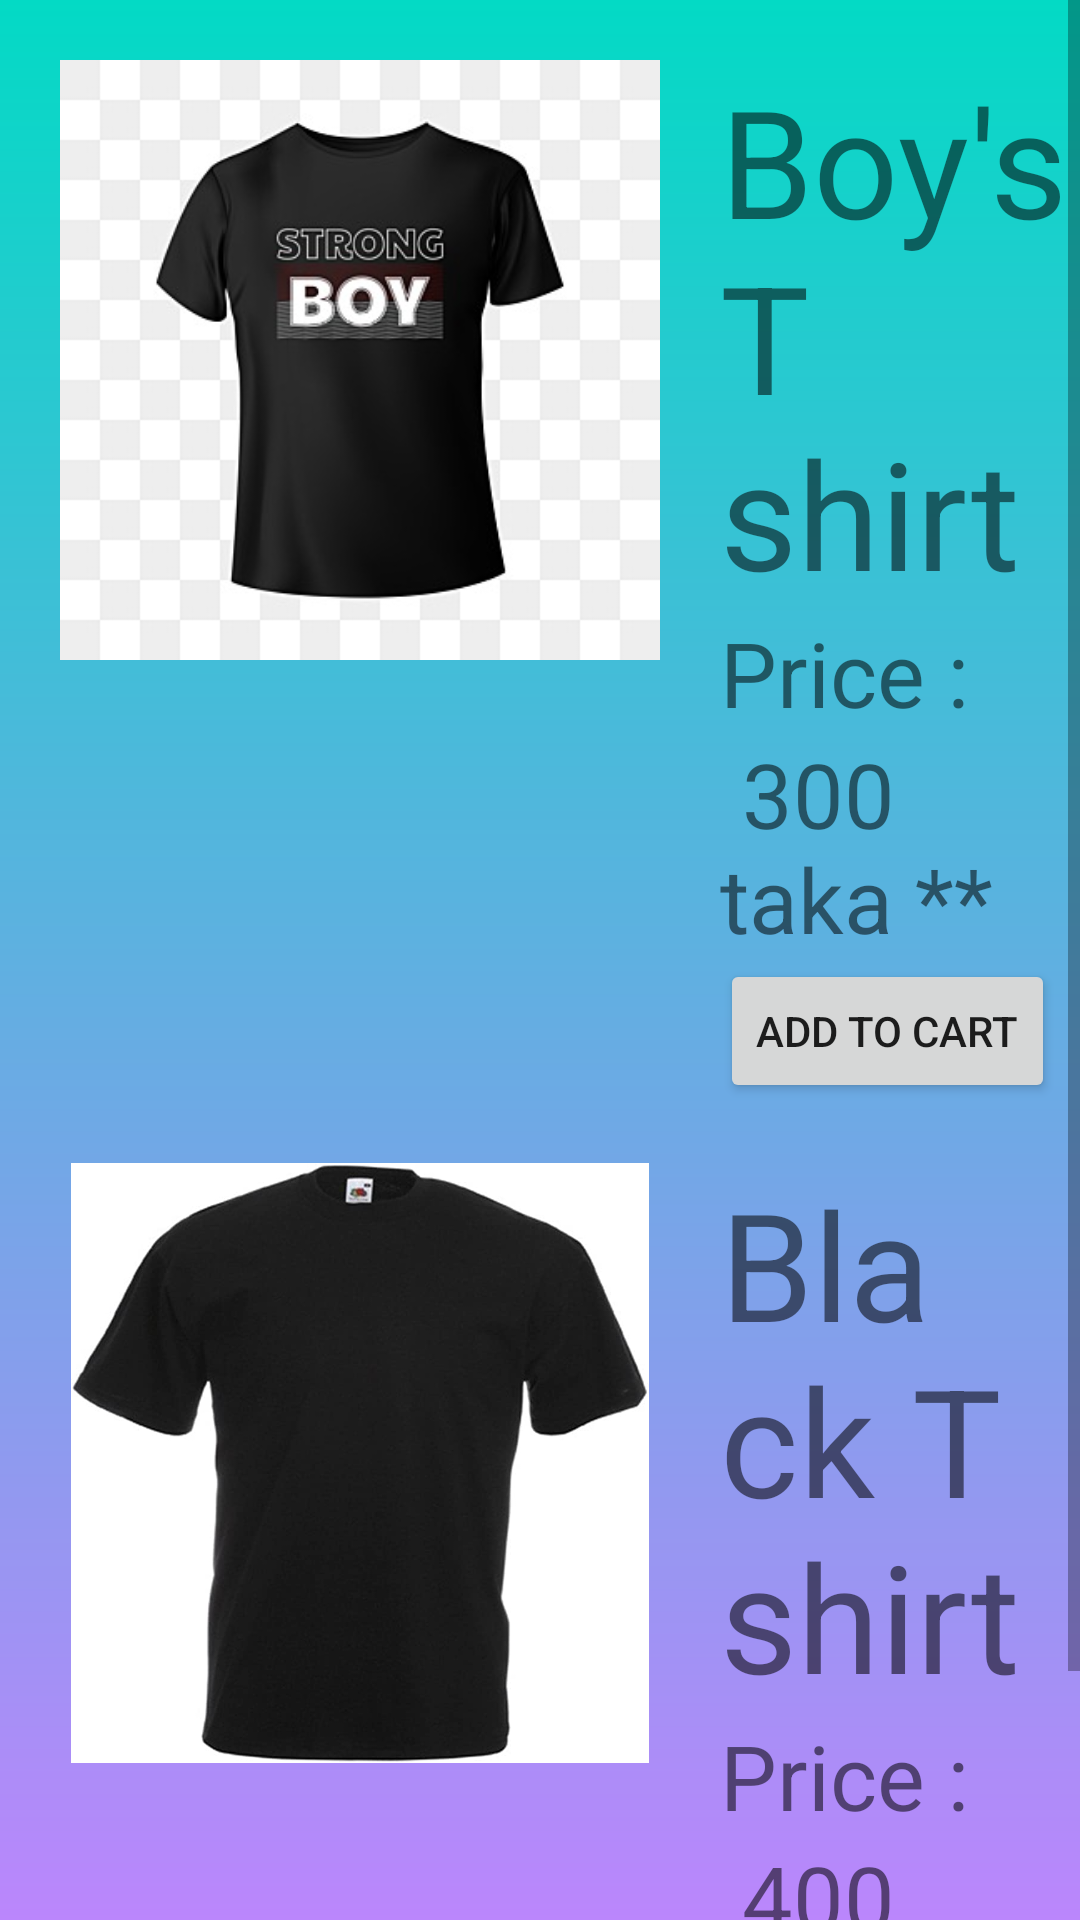

This screen was rendered from an Android layout file. Write that file and the resources it references.
<!-- AndroidManifest.xml: application theme Theme.FinalProject -->
<!-- res/layout/fragment_fragger1.xml -->
<?xml version="1.0" encoding="utf-8"?>
<FrameLayout xmlns:android="http://schemas.android.com/apk/res/android"
    xmlns:tools="http://schemas.android.com/tools"
    android:layout_width="match_parent"
    android:layout_height="match_parent"
    tools:context=".fragger1"
    android:orientation="vertical"
    android:background="@drawable/bggrad">
    
    <LinearLayout
        android:layout_width="match_parent"
        android:layout_height="match_parent"
        android:orientation="vertical">
        <ScrollView
            android:layout_width="match_parent"
            android:layout_height="match_parent">
        <LinearLayout
            android:layout_width="match_parent"
            android:layout_height="wrap_content"
            android:orientation="vertical">
        <LinearLayout
            android:layout_width="match_parent"
            android:layout_height="wrap_content"
            android:orientation="horizontal">
            <ImageView
            android:layout_width="200dp"
            android:layout_height="200dp"
            android:src="@drawable/boy2"
            android:layout_margin="20sp"/>
            <LinearLayout
                android:layout_width="match_parent"
                android:layout_height="wrap_content"
                android:orientation="vertical">
                <TextView
                android:layout_width="wrap_content"
                android:layout_height="wrap_content"
                android:text="Boy's T shirt"
                android:layout_marginTop="20sp"
                android:textSize="50sp"
                />
            <TextView
                android:layout_width="wrap_content"
                android:layout_height="wrap_content"
                android:text="Price :"
                android:textSize="30sp"
                />
            <TextView
                android:layout_width="wrap_content"
                android:layout_height="wrap_content"
                android:text=" 300 taka **"
                android:textSize="30sp"
                />

                <Button
                    android:id="@+id/addtocart"
                    android:layout_width="wrap_content"
                    android:layout_height="wrap_content"
                    android:text="Add to cart"
                    />
            </LinearLayout>

</LinearLayout>
        <LinearLayout
            android:layout_width="match_parent"
            android:layout_height="wrap_content"
            android:orientation="horizontal">
            <ImageView
            android:layout_width="200dp"
            android:layout_height="200dp"
            android:src="@drawable/boy1"
            android:layout_margin="20sp"/>
            <LinearLayout
                android:layout_width="match_parent"
                android:layout_height="wrap_content"
                android:orientation="vertical">
                <TextView
                android:layout_width="wrap_content"
                android:layout_height="wrap_content"
                android:text="Black T shirt"
                android:layout_marginTop="20sp"
                android:textSize="50sp"
                />
            <TextView
                android:layout_width="wrap_content"
                android:layout_height="wrap_content"
                android:text="Price :"
                android:textSize="30sp"
                />
            <TextView
                android:layout_width="wrap_content"
                android:layout_height="wrap_content"
                android:text=" 400 taka **"
                android:textSize="30sp"
                />

                <Button
                    android:id="@+id/addtocart2"
                    android:layout_width="wrap_content"
                    android:layout_height="wrap_content"
                    android:text="Add to cart"
                    />

            </LinearLayout>

</LinearLayout>
        </LinearLayout>



        </ScrollView>


    </LinearLayout>


</FrameLayout>
<!-- resources referenced by this layout -->
<resources>
  <!-- drawable bggrad (drawable) -->
  <?xml version="1.0" encoding="utf-8"?>
  <shape xmlns:android="http://schemas.android.com/apk/res/android">
      <gradient
          android:angle="250"
          android:startColor="@color/teal_200"
          android:endColor="@color/purple_200"
          android:type="linear"
          />
  
  </shape>
  <!-- drawable boy1: jpg bitmap (drawable, 19858 bytes) -->
  <!-- drawable boy2: png bitmap (drawable, 45600 bytes) -->
  <style name="Theme.FinalProject" parent="Theme.MaterialComponents.DayNight.NoActionBar">
          
          <item name="colorPrimary">@color/colorPrimary</item>
          <item name="colorPrimaryVariant">@color/colorPrimaryDark</item>
          <item name="colorAccent">@color/colorAccent</item>
          
      </style>
  <color name="teal_200">#FF03DAC5</color>
  <color name="purple_200">#FFBB86FC</color>
  <color name="colorPrimary">#e43f3f</color>
  <color name="colorPrimaryDark">#cc1d1d</color>
  <color name="colorAccent">#D81B60</color>
</resources>
